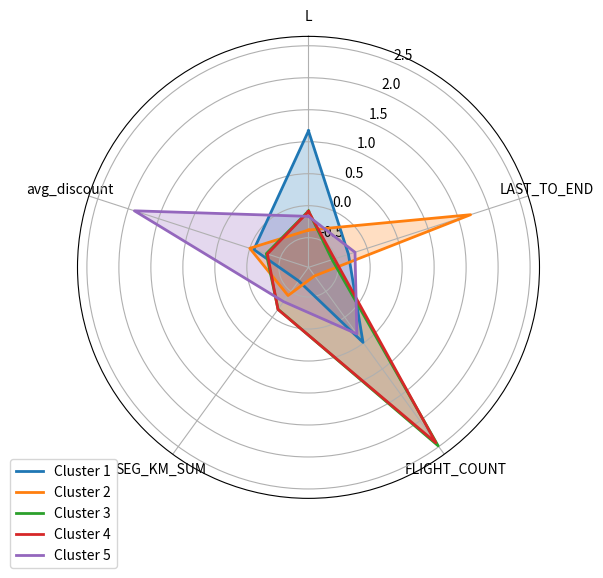

The matplotlib source for this figure:
import numpy as np
import matplotlib.pyplot as plt

# 示例数据
data = {
    'L': [1.169137, -0.306752, 0.485423, -0.702272, -0.065196],
    'LAST_TO_END': [-0.380609, 1.700039, -0.799763, -0.419696, 0.001108],
    'FLIGHT_COUNT': [-0.082699, -0.575251, 2.482909, -0.154421, -0.270434],
    'SEG_KM_SUM': [-0.089877, -0.536363, 2.423625, -0.151675, -0.288397],
    'avg_discount': [-0.166561, -0.199573, 0.322459, -0.301706, 1.897520]
}

categories = list(data.keys())
num_categories = len(categories)

# 将数据转换为numpy数组
values = np.array(list(data.values()))

# 计算角度
angles = np.linspace(0, 2 * np.pi, num_categories, endpoint=False).tolist()
angles += angles[:1]  # 闭合图形

# 创建绘图
fig, ax = plt.subplots(figsize=(6, 6), subplot_kw=dict(polar=True))

# 绘制每个聚类的雷达图
for i in range(values.shape[0]):
    values_i = values[i].tolist()
    values_i += values_i[:1]  # 闭合图形
    ax.plot(angles, values_i, linewidth=2, linestyle='solid', label=f'Cluster {i+1}')
    ax.fill(angles, values_i, alpha=0.25)

# 设置标签
ax.set_theta_offset(np.pi / 2)
ax.set_theta_direction(-1)
plt.xticks(angles[:-1], categories)

# 添加图例
plt.legend(loc='upper right', bbox_to_anchor=(0.1, 0.1))

# 显示图形
plt.show()

